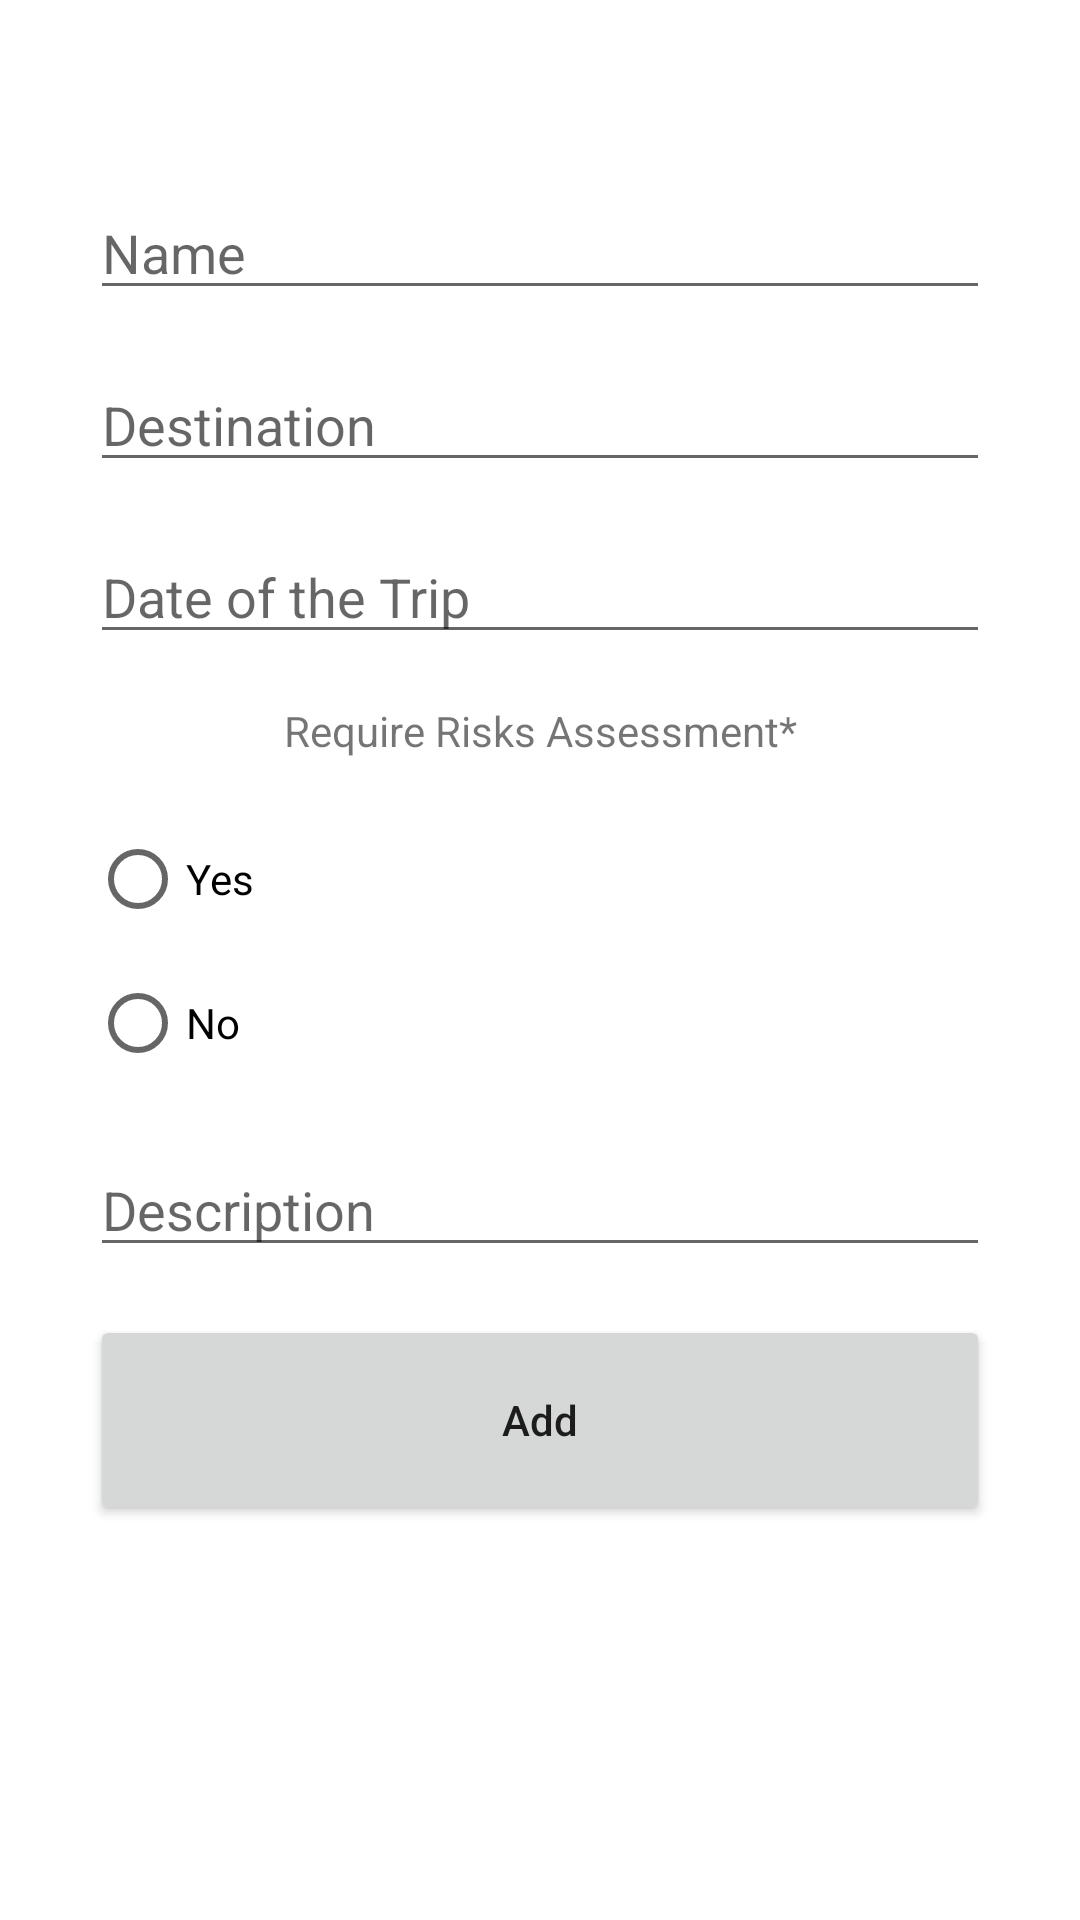

The Android layout XML behind this screen, and the referenced resources:
<!-- AndroidManifest.xml: application theme Theme.CRUD_Book -->
<!-- res/layout/activity_add.xml -->
<?xml version="1.0" encoding="utf-8"?>
<androidx.constraintlayout.widget.ConstraintLayout xmlns:android="http://schemas.android.com/apk/res/android"
    xmlns:app="http://schemas.android.com/apk/res-auto"
    xmlns:tools="http://schemas.android.com/tools"
    android:layout_width="match_parent"
    android:layout_height="match_parent"
    tools:context=".AddActivity"
    android:padding="30dp">

    <EditText
        android:id="@+id/name_input"
        android:layout_width="match_parent"
        android:layout_height="wrap_content"
        android:layout_marginTop="32dp"
        android:ems="10"
        android:hint="Name"
        android:inputType="textPersonName"
        app:layout_constraintEnd_toEndOf="parent"
        app:layout_constraintStart_toStartOf="parent"
        app:layout_constraintTop_toTopOf="parent" />

    <EditText
        android:id="@+id/destination_input"
        android:layout_width="match_parent"
        android:layout_height="wrap_content"
        android:layout_marginTop="16dp"
        android:ems="10"
        android:hint="Destination"
        android:inputType="textPersonName"
        app:layout_constraintEnd_toEndOf="parent"
        app:layout_constraintStart_toStartOf="parent"
        app:layout_constraintTop_toBottomOf="@+id/name_input" />

    <EditText
        android:id="@+id/date_input"
        android:layout_width="match_parent"
        android:layout_height="wrap_content"
        android:layout_marginTop="16dp"
        android:ems="10"
        android:hint="Date of the Trip"
        android:inputType="date"
        app:layout_constraintEnd_toEndOf="parent"
        app:layout_constraintStart_toStartOf="parent"
        app:layout_constraintTop_toBottomOf="@+id/destination_input" />


    <TextView
        android:id="@+id/textView"
        android:layout_width="wrap_content"
        android:layout_height="wrap_content"
        android:layout_marginTop="16dp"
        android:text="Require Risks Assessment*"
        app:layout_constraintEnd_toEndOf="parent"
        app:layout_constraintStart_toStartOf="parent"
        app:layout_constraintTop_toBottomOf="@+id/date_input" />

    <RadioGroup
        android:id="@+id/isRisk_radioGroup"
        android:layout_width="match_parent"
        android:layout_height="0dp"
        app:layout_constraintEnd_toEndOf="parent"
        app:layout_constraintStart_toStartOf="parent"
        android:layout_marginTop="16dp"
        app:layout_constraintTop_toBottomOf="@+id/textView">

        <RadioButton
            android:id="@+id/risk_radio"
            android:layout_width="match_parent"
            android:layout_height="wrap_content"
            android:text="Yes" />

        <RadioButton
            android:id="@+id/notRisk_radio"
            android:layout_width="match_parent"
            android:layout_height="wrap_content"
            android:text="No" />
    </RadioGroup>

    <EditText
        android:id="@+id/description_input"
        android:layout_width="match_parent"
        android:layout_height="wrap_content"
        android:layout_marginTop="16dp"
        android:ems="10"
        android:inputType="textPersonName"
        android:hint="Description"
        app:layout_constraintEnd_toEndOf="parent"
        app:layout_constraintStart_toStartOf="parent"
        app:layout_constraintTop_toBottomOf="@+id/isRisk_radioGroup" />

    <Button
        android:id="@+id/add_button"
        android:layout_width="match_parent"
        android:layout_height="70dp"
        android:layout_marginTop="16dp"
        android:text="Add"
        android:textAllCaps="false"
        app:layout_constraintEnd_toEndOf="parent"
        app:layout_constraintStart_toStartOf="parent"
        app:layout_constraintTop_toBottomOf="@+id/description_input" />



</androidx.constraintlayout.widget.ConstraintLayout>
<!-- resources referenced by this layout -->
<resources>
  <style name="Theme.CRUD_Book" parent="Theme.MaterialComponents.DayNight.DarkActionBar">
          
          <item name="colorPrimary">@color/purple_500</item>
          <item name="colorPrimaryVariant">@color/purple_700</item>
          <item name="colorOnPrimary">@color/white</item>
          
          <item name="colorSecondary">@color/teal_200</item>
          <item name="colorSecondaryVariant">@color/teal_700</item>
          <item name="colorOnSecondary">@color/black</item>
          
          <item name="android:statusBarColor" tools:targetApi="l">?attr/colorPrimaryVariant</item>
          
      </style>
  <!-- not gathered from this repository: default colours our renderer supplied (Android Studio template values) -->
  <color name="purple_500">#FF6200EE</color>
  <color name="purple_700">#FF3700B3</color>
  <color name="teal_200">#FF03DAC5</color>
  <color name="teal_700">#FF018786</color>
  <color name="black">#FF000000</color>
  <color name="white">#FFFFFFFF</color>
</resources>
